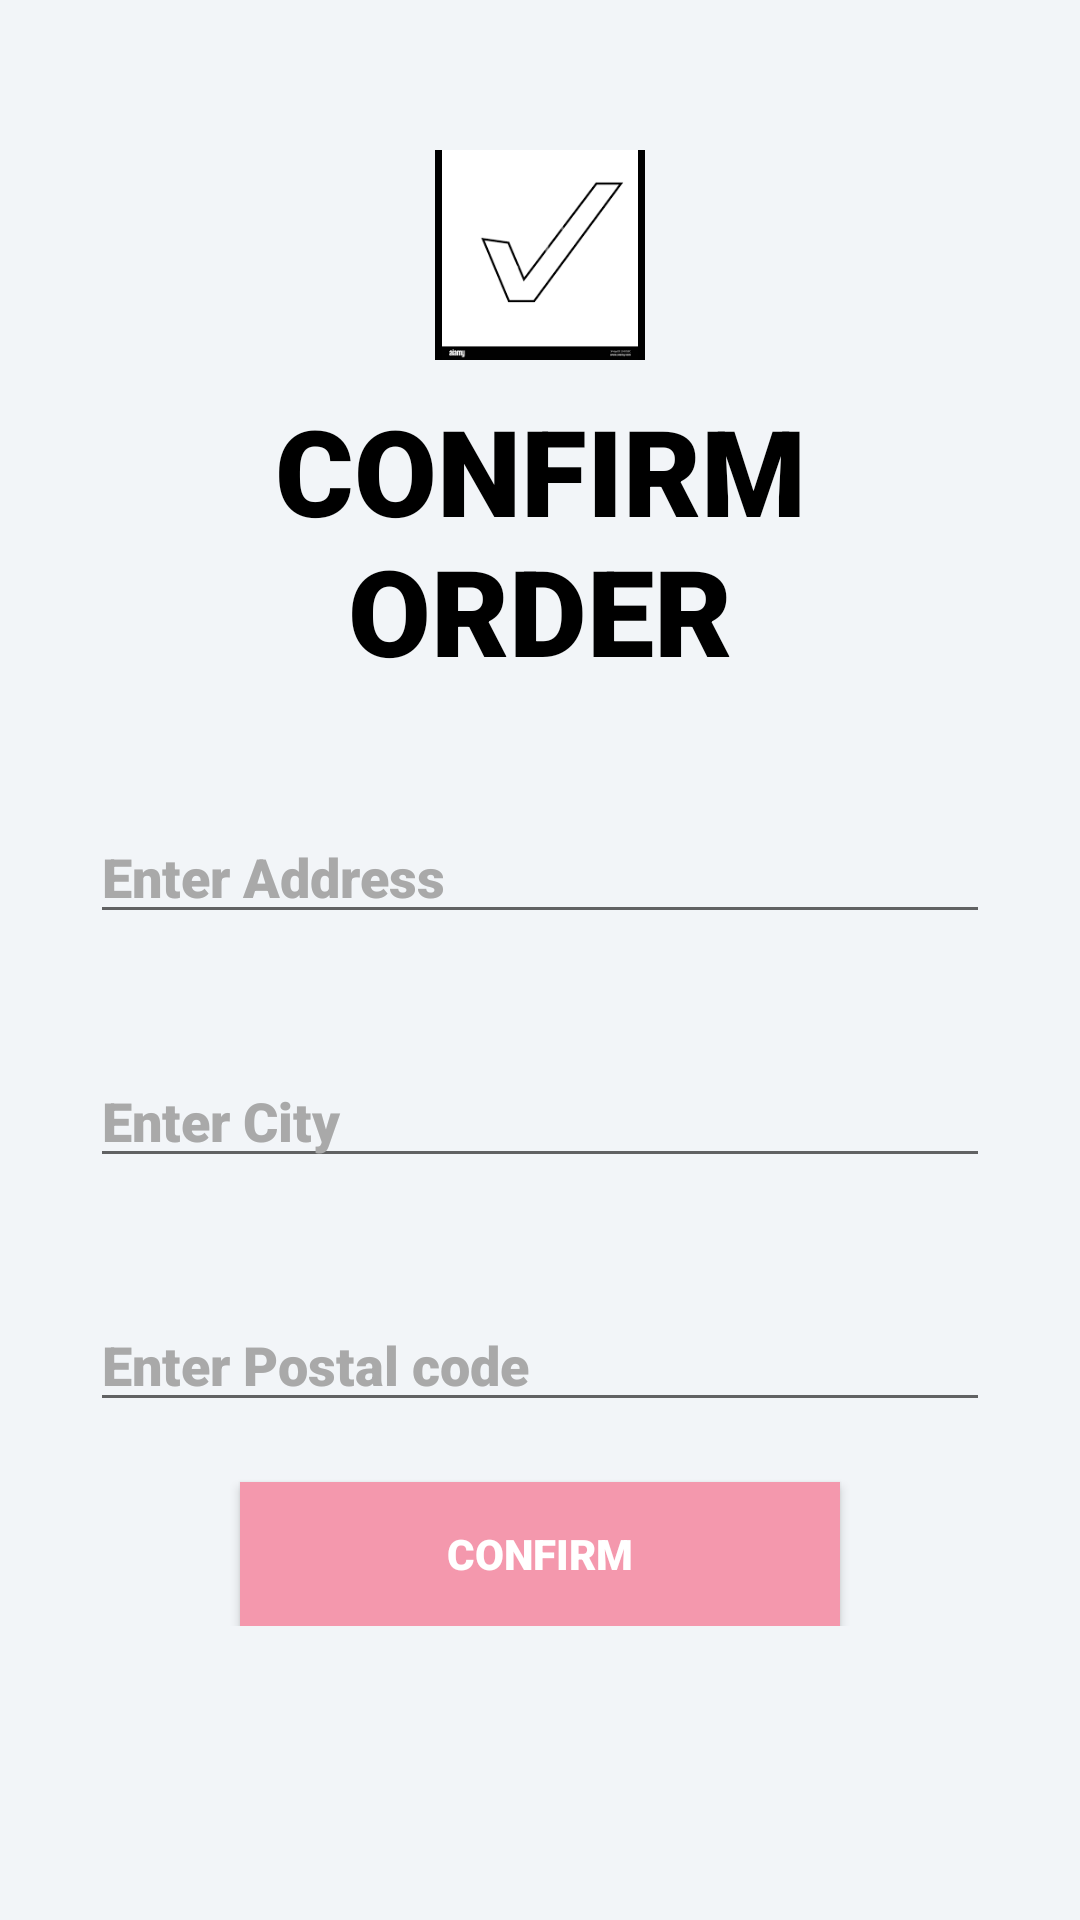

Android layout source for this screen:
<!-- AndroidManifest.xml: application theme Theme.Add_to_cart -->
<!-- res/layout/activity_confirm_order.xml -->
<?xml version="1.0" encoding="utf-8"?>
<ScrollView xmlns:android="http://schemas.android.com/apk/res/android"
    xmlns:tools="http://schemas.android.com/tools"
    android:layout_width="match_parent"
    android:layout_height="match_parent"
    xmlns:app="http://schemas.android.com/apk/res-auto"
    android:background="@color/home_background"
    android:padding="30dp"
    tools:context=".Confirm_order">
    <LinearLayout
        android:layout_width="match_parent"
        android:layout_height="wrap_content"
        android:orientation="vertical">
        <ImageView
            android:layout_width="wrap_content"
            android:layout_height="wrap_content"
            android:src="@drawable/ic_baseline_arrow_back_24"
            android:backgroundTint="@color/black"
            android:padding="5dp"/>

        <ImageView
            android:id="@+id/lock"
            android:layout_width="70dp"
            android:layout_height="70dp"
            android:backgroundTint="@color/black"
            android:layout_marginTop="10dp"
            android:layout_gravity="center"
            android:src="@drawable/confirm"
            android:background="@color/home_background"/>
        <TextView
            android:id="@+id/con_txt"
            android:layout_width="wrap_content"
            android:layout_height="wrap_content"
            android:text="Confirm Order"
            android:textColor="@color/black"
            android:textSize="40sp"
            android:textAllCaps="true"
            android:fontFamily="sans-serif-black"
            android:textAlignment="center"
            android:layout_marginTop="10dp"
            android:gravity="center"
            android:layout_gravity="center"/>
        <EditText
            android:layout_width="match_parent"
            android:layout_height="wrap_content"
            android:layout_marginTop="40dp"
            android:hint="Enter Address"
            android:textColorHint="@color/gray"
            app:boxStrokeWidthFocused="2dp"
            android:id="@+id/address"
            android:textColor="@color/black"
            android:fontFamily="sans-serif-black"/>

        <EditText
            android:layout_width="match_parent"
            android:layout_height="wrap_content"
            android:layout_marginTop="40dp"
            android:hint="Enter City"
            android:textColorHint="@color/gray"
            app:boxStrokeWidthFocused="2dp"
            android:id="@+id/city"
            android:textColor="@color/black"
            android:fontFamily="sans-serif-black"/>

        <EditText
            android:layout_width="match_parent"
            android:layout_height="wrap_content"
            android:layout_marginTop="40dp"
            android:hint="Enter Postal code"
            android:textColorHint="@color/gray"
            app:boxStrokeWidthFocused="2dp"
            android:id="@+id/postal"
            android:textColor="@color/black"
            android:fontFamily="sans-serif-black"/>

        <Button
            android:id="@+id/conbtn"
            android:layout_width="200dp"
            android:layout_height="wrap_content"
            android:layout_gravity="center"
            android:layout_marginTop="20dp"
            android:background="@color/babypink"
            android:text="Confirm"
            android:textColor="@color/white"
            android:fontFamily="sans-serif-black"
           />

    </LinearLayout>
</ScrollView>
<!-- resources referenced by this layout -->
<resources>
  <color name="babypink">#f498ad</color>
  <color name="black">#FF000000</color>
  <color name="gray">#A9A9A9</color>
  <color name="home_background">#f2f5f8</color>
  <color name="white">#FFFFFFFF</color>
  <!-- drawable confirm: png bitmap (drawable, 2003 bytes) -->
  <style name="Theme.Add_to_cart" parent="Theme.MaterialComponents.DayNight.NoActionBar">
          
          <item name="colorPrimary">@color/purple_500</item>
          <item name="colorPrimaryVariant">@color/purple_700</item>
          <item name="colorOnPrimary">@color/white</item>
          
          <item name="colorSecondary">@color/teal_200</item>
          <item name="colorSecondaryVariant">@color/teal_700</item>
          <item name="colorOnSecondary">@color/black</item>
          
          <item name="android:statusBarColor" tools:targetApi="l">?attr/colorPrimaryVariant</item>
          
      </style>
  <color name="purple_500">#FF6200EE</color>
  <color name="purple_700">#FF3700B3</color>
  <color name="teal_200">#FF03DAC5</color>
  <color name="teal_700">#FF018786</color>
</resources>
